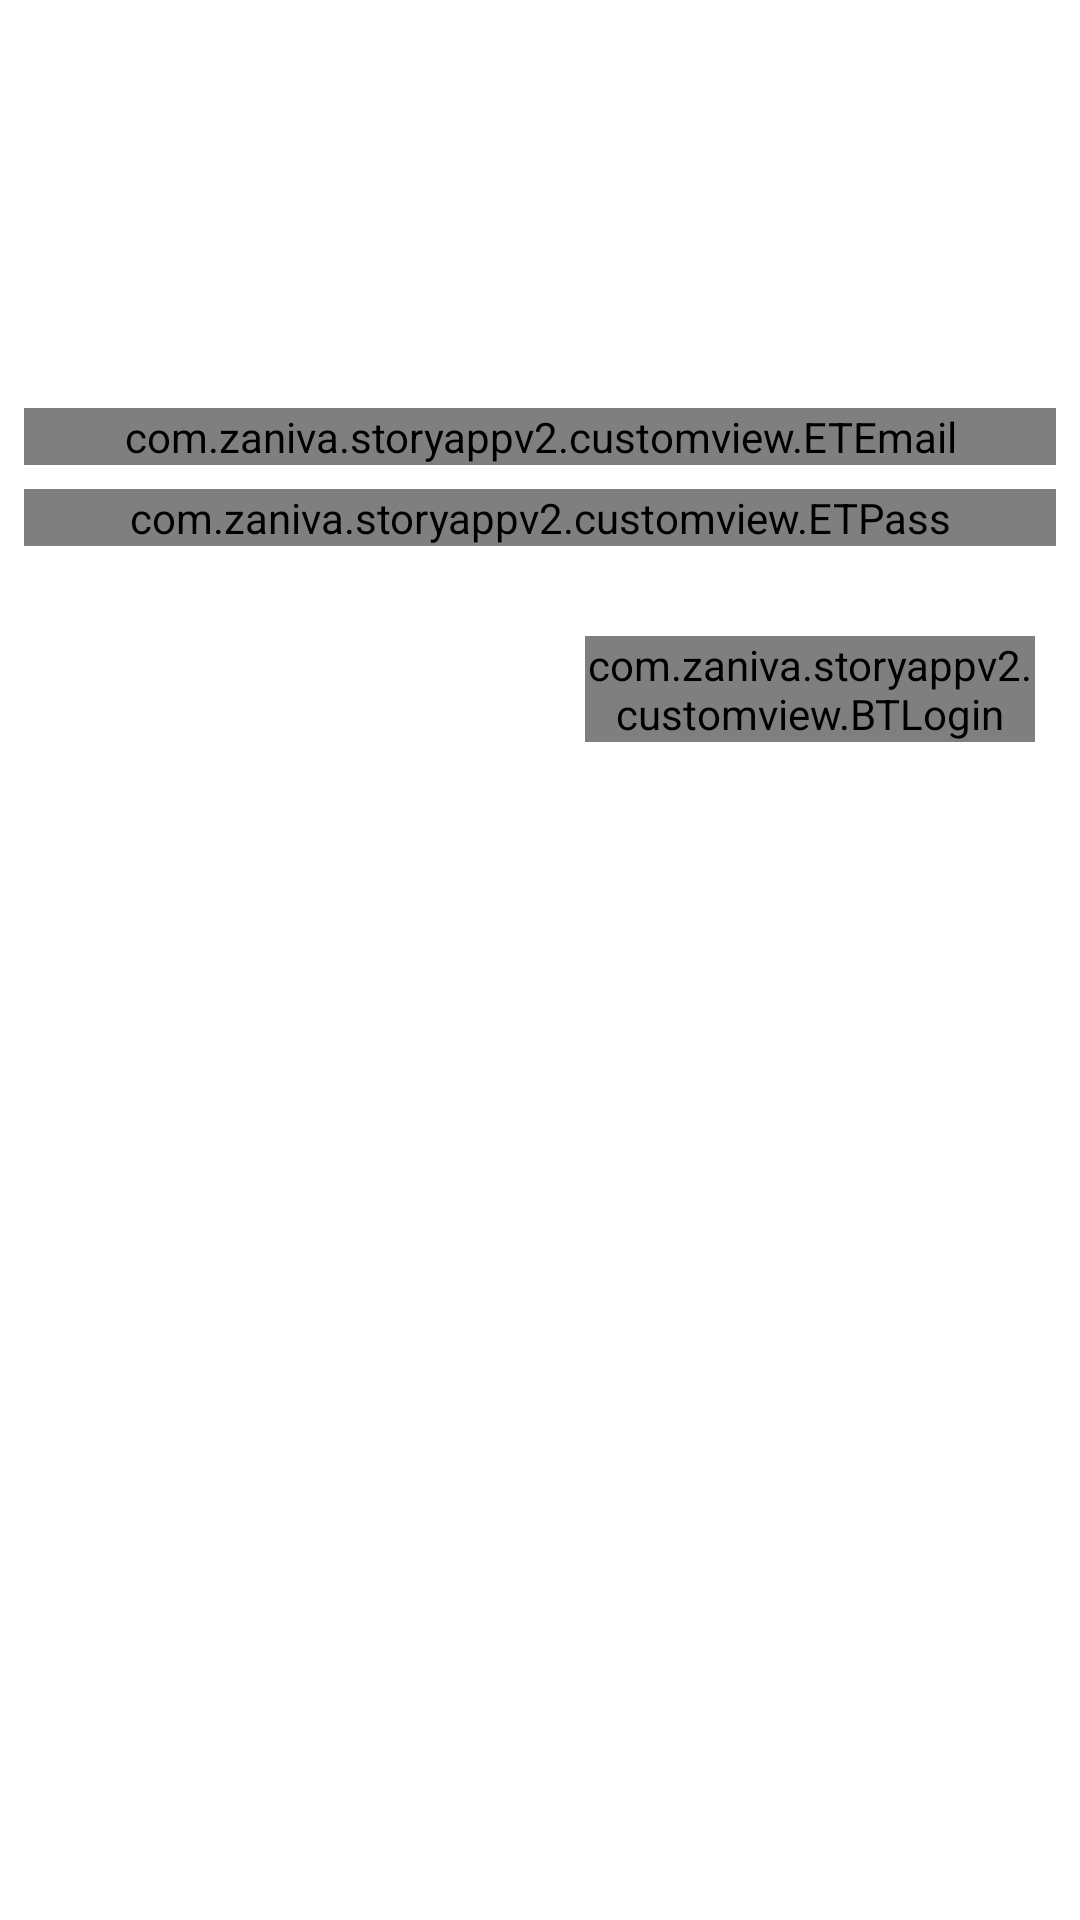

The Android layout XML behind this screen, and the referenced resources:
<!-- AndroidManifest.xml: application theme Theme.StoryAppV2 -->
<!-- res/layout/activity_login.xml -->
<?xml version="1.0" encoding="utf-8"?>
<androidx.constraintlayout.widget.ConstraintLayout xmlns:android="http://schemas.android.com/apk/res/android"
    xmlns:app="http://schemas.android.com/apk/res-auto"
    xmlns:tools="http://schemas.android.com/tools"
    android:layout_width="match_parent"
    android:layout_height="match_parent"
    tools:context=".login.LoginActivity">

    <ProgressBar
        android:id="@+id/pb_home"
        style="?android:attr/progressBarStyle"
        android:layout_width="wrap_content"
        android:layout_height="wrap_content"
        app:layout_constraintBottom_toBottomOf="parent"
        app:layout_constraintEnd_toEndOf="parent"
        app:layout_constraintStart_toStartOf="parent"
        app:layout_constraintTop_toTopOf="parent"
        android:visibility="gone" />

    <androidx.appcompat.widget.AppCompatImageView
        android:id="@+id/appCompatImageView"
        android:layout_width="0dp"
        android:layout_height="0dp"
        android:layout_marginStart="32dp"
        android:layout_marginTop="32dp"
        android:layout_marginEnd="32dp"
        android:layout_marginBottom="32dp"
        app:layout_constraintBottom_toBottomOf="@+id/guideline0"
        app:layout_constraintEnd_toEndOf="parent"
        app:layout_constraintStart_toStartOf="parent"
        app:layout_constraintTop_toTopOf="parent"
        android:src="@drawable/logo_dicoding" />



    <com.google.android.material.textfield.TextInputLayout
        style="@style/Widget.MaterialComponents.TextInputLayout.OutlinedBox"
        android:id="@+id/til_email"
        android:layout_width="match_parent"
        android:layout_height="wrap_content"
        app:layout_constraintTop_toTopOf="@id/guideline0"
        android:layout_marginTop="8dp"
        android:layout_marginStart="8dp"
        android:layout_marginEnd="8dp">

        <com.zaniva.storyappv2.customview.ETEmail
            android:id="@+id/et_email"
            android:layout_width="match_parent"
            android:layout_height="wrap_content"
            android:hint="@string/til_email"
            android:inputType="textEmailAddress"/>
    </com.google.android.material.textfield.TextInputLayout>

    <com.google.android.material.textfield.TextInputLayout
        style="@style/Widget.MaterialComponents.TextInputLayout.OutlinedBox"
        android:id="@+id/til_pass"
        android:layout_width="match_parent"
        android:layout_height="wrap_content"
        app:layout_constraintTop_toBottomOf="@id/til_email"
        android:layout_marginTop="8dp"
        android:layout_marginStart="8dp"
        android:layout_marginEnd="8dp"
        >

        <com.zaniva.storyappv2.customview.ETPass
            android:id="@+id/et_password"
            android:layout_width="match_parent"
            android:layout_height="wrap_content"
            android:hint="@string/til_pass"
            android:inputType="textPassword"/>
    </com.google.android.material.textfield.TextInputLayout>


    <com.zaniva.storyappv2.customview.BTLogin
        android:id="@+id/bt_signin"
        android:layout_width="150dp"
        android:layout_height="wrap_content"
        app:layout_constraintTop_toBottomOf="@id/til_pass"
        app:layout_constraintStart_toStartOf="@id/guideline1"
        app:layout_constraintEnd_toEndOf="parent"
        android:layout_marginTop="30dp"
        android:textSize="15sp"
        android:text="@string/bt_sign_in"
        android:enabled="false"
        />

    <androidx.appcompat.widget.AppCompatButton
        android:id="@+id/bt_register"
        android:layout_width="150dp"
        android:layout_height="wrap_content"
        android:background="@drawable/bg_button"
        app:layout_constraintTop_toBottomOf="@id/til_pass"
        app:layout_constraintStart_toStartOf="parent"
        app:layout_constraintEnd_toEndOf="@id/guideline1"
        android:layout_marginTop="30dp"
        android:textSize="12sp"
        android:textColor="@color/design_default_color_background"
        android:text="@string/bt_register"
        />



    <androidx.constraintlayout.widget.Guideline
        android:id="@+id/guideline0"
        android:layout_width="wrap_content"
        android:layout_height="wrap_content"
        android:orientation="horizontal"
        app:layout_constraintGuide_percent="0.2"/>

    <androidx.constraintlayout.widget.Guideline
        android:id="@+id/guideline1"
        android:layout_width="wrap_content"
        android:layout_height="wrap_content"
        android:orientation="vertical"
        app:layout_constraintGuide_percent="0.5"
        />




</androidx.constraintlayout.widget.ConstraintLayout>
<!-- resources referenced by this layout -->
<resources>
  <string name="bt_register">Register</string>
  <string name="bt_sign_in">Sign In</string>
  <string name="til_email">E-mail</string>
  <string name="til_pass">Password</string>
  <style name="Theme.StoryAppV2" parent="Theme.MaterialComponents.DayNight.DarkActionBar">
          
          <item name="colorPrimary">@color/purple_500</item>
          <item name="colorPrimaryVariant">@color/purple_700</item>
          <item name="colorOnPrimary">@color/white</item>
          
          <item name="colorSecondary">@color/teal_200</item>
          <item name="colorSecondaryVariant">@color/teal_700</item>
          <item name="colorOnSecondary">@color/black</item>
          
          <item name="android:statusBarColor" tools:targetApi="l">?attr/colorPrimaryVariant</item>
          
      </style>
  <color name="purple_500">#FF6200EE</color>
  <color name="purple_700">#FF3700B3</color>
  <color name="white">#FFFFFFFF</color>
  <color name="teal_200">#FF03DAC5</color>
  <color name="teal_700">#FF018786</color>
  <color name="black">#FF000000</color>
</resources>
